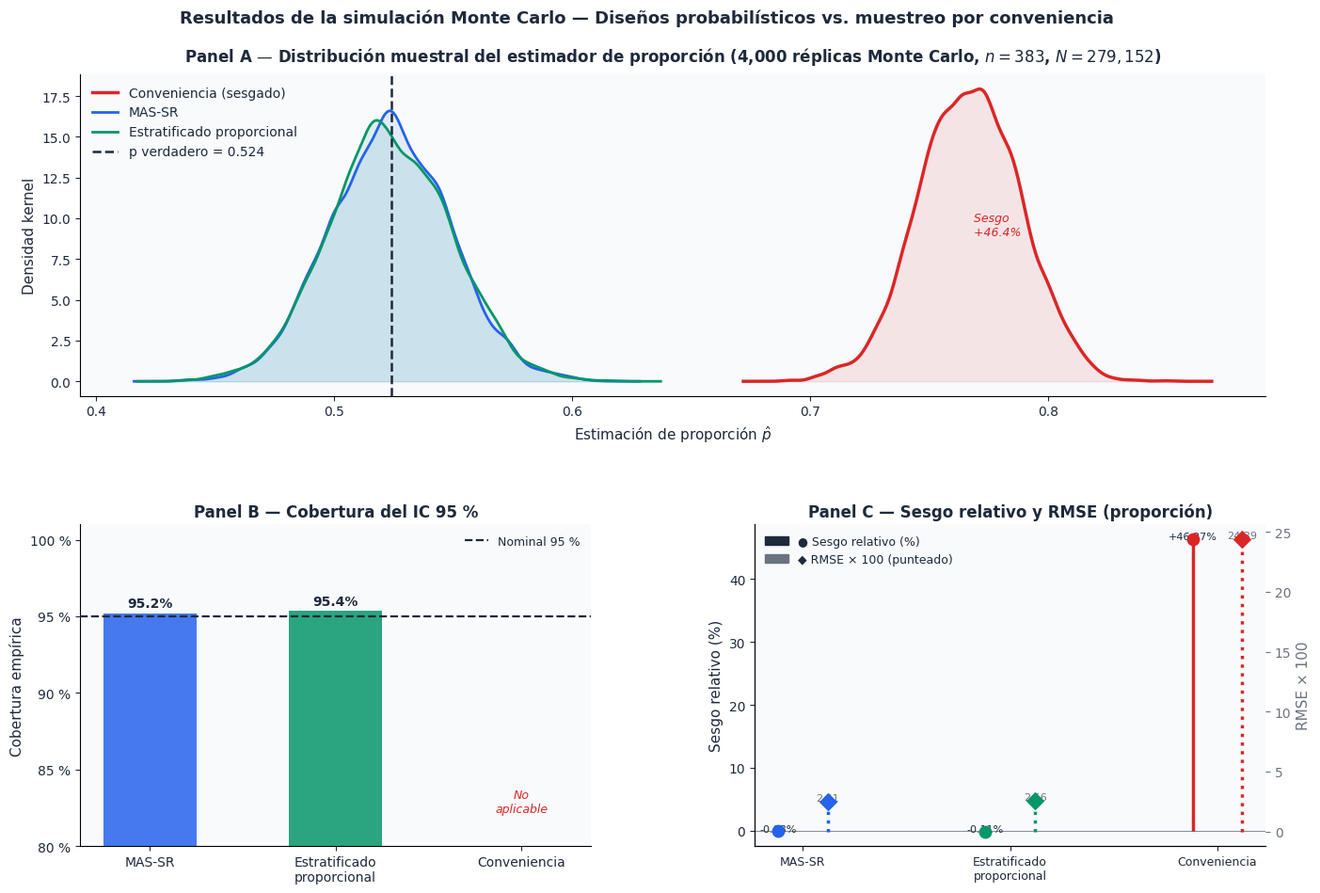

Generate this figure with matplotlib:
"""
fig_simulacion_resultados.py
============================
Corre la simulación Monte Carlo con los parámetros exactos del artículo
y genera una figura de 3 paneles lista para publicación.

Salida: manuscrito/ARTICULO/tablasyfig/fig_simulacion_resultados.png
"""

import numpy as np
import matplotlib
matplotlib.use("Agg")
import matplotlib.pyplot as plt
import matplotlib.patches as mpatches
from matplotlib.gridspec import GridSpec
from scipy.stats import gaussian_kde
from pathlib import Path

rng = np.random.default_rng(42)

# ── Parámetros del artículo ────────────────────────────────────────────────────
N   = 279_152       # tamaño poblacional
p   = 0.524         # proporción verdadera
R   = 4_000         # réplicas Monte Carlo
z   = 1.95996
d   = 0.05
n0  = z**2 * p * (1 - p) / d**2
n   = int(np.ceil(n0 / (1 + (n0 - 1) / N)))   # ≈ 384 con FPC

OUT = Path(
    r"G:\Mi unidad\DECENA_FACEN\03_TESIS\articulo_fallas_metodologicas"
    r"\manuscrito\ARTICULO\tablasyfig"
)
OUT.mkdir(parents=True, exist_ok=True)

print(f"Parámetros: N={N:,}, p={p}, n={n}, R={R:,}")

# ── Población finita ────────────────────────────────────────────────────────────
pop = rng.binomial(1, p, N).astype(float)

# ── Monte Carlo ─────────────────────────────────────────────────────────────────
est_srs   = np.empty(R)
ci_srs    = np.empty(R, dtype=bool)

est_strat = np.empty(R)
ci_strat  = np.empty(R, dtype=bool)

est_conv  = np.empty(R)

# Estratificación en 3 estratos por cuartil del índice (simula estrato geográfico)
# W_h ∝ tamaño del estrato
K = 3
strata_idx = np.array_split(np.arange(N), K)
Nh = [len(s) for s in strata_idx]
nh = [max(2, int(np.ceil(n * Nh[k] / N))) for k in range(K)]

# Pesos de conveniencia: unidades con y=1 son 3× más propensas a ser elegidas
prob_inc = np.where(pop == 1, 3.0, 1.0)
prob_inc = prob_inc / prob_inc.sum()

for r in range(R):
    # SRS
    idx = rng.choice(N, size=n, replace=False)
    s   = pop[idx]
    p_h = s.mean()
    fpc = 1 - n / N
    se  = np.sqrt(fpc * p_h * (1 - p_h) / n)
    est_srs[r] = p_h
    ci_srs[r]  = (p_h - z * se) <= p <= (p_h + z * se)

    # Estratificado proporcional
    parts = []
    for k in range(K):
        picked = rng.choice(strata_idx[k], size=nh[k], replace=False)
        parts.append(pop[picked])
    p_strat = sum(Nh[k] * parts[k].mean() / N for k in range(K))
    var_strat = sum((Nh[k]/N)**2 * (1 - nh[k]/Nh[k])
                    * parts[k].var(ddof=1) / nh[k] for k in range(K))
    se_strat = np.sqrt(var_strat)
    est_strat[r] = p_strat
    ci_strat[r]  = (p_strat - z * se_strat) <= p <= (p_strat + z * se_strat)

    # Conveniencia (no probabilístico)
    idx_c = rng.choice(N, size=n, replace=False, p=prob_inc)
    est_conv[r] = pop[idx_c].mean()

cov_srs   = ci_srs.mean()
cov_strat = ci_strat.mean()
rmse_srs   = np.sqrt(((est_srs   - p)**2).mean())
rmse_strat = np.sqrt(((est_strat - p)**2).mean())
rmse_conv  = np.sqrt(((est_conv  - p)**2).mean())
bias_srs   = 100 * (est_srs.mean()   - p) / p
bias_strat = 100 * (est_strat.mean() - p) / p
bias_conv  = 100 * (est_conv.mean()  - p) / p

print(f"SRS    : cov={cov_srs:.3f}  bias={bias_srs:+.2f}%  RMSE={rmse_srs:.4f}")
print(f"Strat  : cov={cov_strat:.3f}  bias={bias_strat:+.2f}%  RMSE={rmse_strat:.4f}")
print(f"Conv   : cov=N/A          bias={bias_conv:+.2f}%  RMSE={rmse_conv:.4f}")

# ── FIGURA ──────────────────────────────────────────────────────────────────────
BLUE  = "#2563EB"
GREEN = "#059669"
RED   = "#DC2626"
GRAY  = "#6B7280"
BG    = "#F8FAFC"
DARK  = "#1E293B"

plt.rcParams.update({
    "font.family":     "DejaVu Sans",
    "axes.spines.top":    False,
    "axes.spines.right":  False,
    "axes.facecolor":     BG,
    "figure.facecolor":   "white",
    "axes.labelcolor":    DARK,
    "xtick.color":        DARK,
    "ytick.color":        DARK,
    "text.color":         DARK,
})

fig = plt.figure(figsize=(14, 10))
fig.patch.set_facecolor("white")
gs  = GridSpec(2, 2, figure=fig, hspace=0.40, wspace=0.32,
               left=0.07, right=0.97, top=0.90, bottom=0.08)

ax1 = fig.add_subplot(gs[0, :])   # top: distribuciones (ancho completo)
ax2 = fig.add_subplot(gs[1, 0])   # bottom-left: cobertura
ax3 = fig.add_subplot(gs[1, 1])   # bottom-right: RMSE + sesgo

# ── Panel A: distribuciones de densidad ────────────────────────────────────────
for est, color, label, lw in [
    (est_conv,  RED,   "Conveniencia (sesgado)", 2.5),
    (est_srs,   BLUE,  "MAS-SR",                 2.0),
    (est_strat, GREEN, "Estratificado proporcional", 2.0),
]:
    xs = np.linspace(est.min() - 0.02, est.max() + 0.02, 400)
    kde = gaussian_kde(est, bw_method=0.15)
    ys  = kde(xs)
    ax1.plot(xs, ys, color=color, lw=lw, label=label)
    ax1.fill_between(xs, ys, alpha=0.10, color=color)

ax1.axvline(p, color=DARK, lw=1.8, ls="--", label=f"p verdadero = {p}")
ax1.set_xlabel("Estimación de proporción $\\hat{p}$", fontsize=11)
ax1.set_ylabel("Densidad kernel", fontsize=11)
ax1.set_title(
    "Panel A — Distribución muestral del estimador de proporción "
    f"({R:,} réplicas Monte Carlo, $n={n}$, $N={N:,}$)",
    fontsize=12, fontweight="bold", pad=10, color=DARK
)
ax1.legend(fontsize=10, frameon=False, loc="upper left")
ax1.set_facecolor(BG)

# Anota el sesgo de conveniencia
mu_conv = est_conv.mean()
ax1.annotate(
    f" Sesgo\n {bias_conv:+.1f}%",
    xy=(mu_conv, 0.5),
    xycoords=("data", "axes fraction"),
    fontsize=9, color=RED, fontstyle="italic",
)

# ── Panel B: cobertura ─────────────────────────────────────────────────────────
designs  = ["MAS-SR", "Estratificado\nproporcional", "Conveniencia"]
coverages = [cov_srs, cov_strat, np.nan]
colors_b  = [BLUE, GREEN, RED]
bars = ax2.bar(designs, [c if not np.isnan(c) else 0 for c in coverages],
               color=colors_b, width=0.5, zorder=3, alpha=0.85)

# Barra de conveniencia con patrón
bars[2].set_hatch("///")
bars[2].set_edgecolor(RED)
bars[2].set_facecolor("#FEE2E2")

ax2.axhline(0.95, color=DARK, lw=1.6, ls="--", zorder=4,
            label="Nominal 95 %")
ax2.set_ylim(0.80, 1.01)
ax2.set_yticks([0.80, 0.85, 0.90, 0.95, 1.00])
ax2.set_yticklabels(["80 %", "85 %", "90 %", "95 %", "100 %"])
ax2.set_ylabel("Cobertura empírica", fontsize=11)
ax2.set_title("Panel B — Cobertura del IC 95 %", fontsize=12,
              fontweight="bold", color=DARK)
ax2.legend(fontsize=9, frameon=False)
ax2.set_facecolor(BG)

for bar, cov in zip(bars, coverages):
    if not np.isnan(cov):
        ax2.text(bar.get_x() + bar.get_width()/2, cov + 0.002,
                 f"{cov:.1%}", ha="center", va="bottom", fontsize=10,
                 fontweight="bold", color=DARK)
    else:
        ax2.text(bar.get_x() + bar.get_width()/2, 0.82,
                 "No\naplicable", ha="center", va="bottom", fontsize=9,
                 color=RED, fontstyle="italic")

# ── Panel C: sesgo y RMSE (lollipop doble) ────────────────────────────────────
xs_labels = ["MAS-SR", "Estratificado\nproporcional", "Conveniencia"]
xs_pos    = np.array([0, 1, 2])
biases    = [bias_srs, bias_strat, bias_conv]
rmses_pct = [rmse_srs * 100, rmse_strat * 100, rmse_conv * 100]
colors_c  = [BLUE, GREEN, RED]

# Sesgo
for x, b, c in zip(xs_pos - 0.12, biases, colors_c):
    ax3.vlines(x, 0, b, colors=c, lw=2.5)
    ax3.scatter(x, b, s=80, color=c, zorder=5)

# RMSE (escala secundaria)
ax3b = ax3.twinx()
for x, r, c in zip(xs_pos + 0.12, rmses_pct, colors_c):
    ax3b.vlines(x, 0, r, colors=c, lw=2.5, ls=":")
    ax3b.scatter(x, r, s=80, color=c, marker="D", zorder=5)

ax3.axhline(0, color=DARK, lw=0.8, alpha=0.5)
ax3.set_xticks(xs_pos)
ax3.set_xticklabels(xs_labels, fontsize=9)
ax3.set_ylabel("Sesgo relativo (%)", fontsize=11, color=DARK)
ax3b.set_ylabel("RMSE × 100", fontsize=11, color=GRAY)
ax3b.tick_params(axis="y", colors=GRAY)
ax3.set_title("Panel C — Sesgo relativo y RMSE (proporción)",
              fontsize=12, fontweight="bold", color=DARK)
ax3.set_facecolor(BG)

leg1 = mpatches.Patch(color=DARK,   label="● Sesgo relativo (%)")
leg2 = mpatches.Patch(color=GRAY,   label="◆ RMSE × 100 (punteado)")
ax3.legend(handles=[leg1, leg2], fontsize=9, frameon=False, loc="upper left")

# Anota los valores
for x, b, r in zip(xs_pos, biases, rmses_pct):
    ax3.text(x - 0.12, b + (0.04 if b >= 0 else -0.12),
             f"{b:+.2f}%", ha="center", fontsize=8, color=DARK)
    ax3b.text(x + 0.12, r + 0.05,
              f"{r:.2f}", ha="center", fontsize=8, color=GRAY)

# ── Título general ─────────────────────────────────────────────────────────────
fig.suptitle(
    "Resultados de la simulación Monte Carlo — "
    "Diseños probabilísticos vs. muestreo por conveniencia",
    fontsize=13, fontweight="bold", y=0.97, color=DARK
)

out_path = OUT / "fig_simulacion_resultados.png"
plt.savefig(out_path, dpi=300, bbox_inches="tight", facecolor="white")
plt.close()
print(f"\n✓ Figura guardada: {out_path}")
